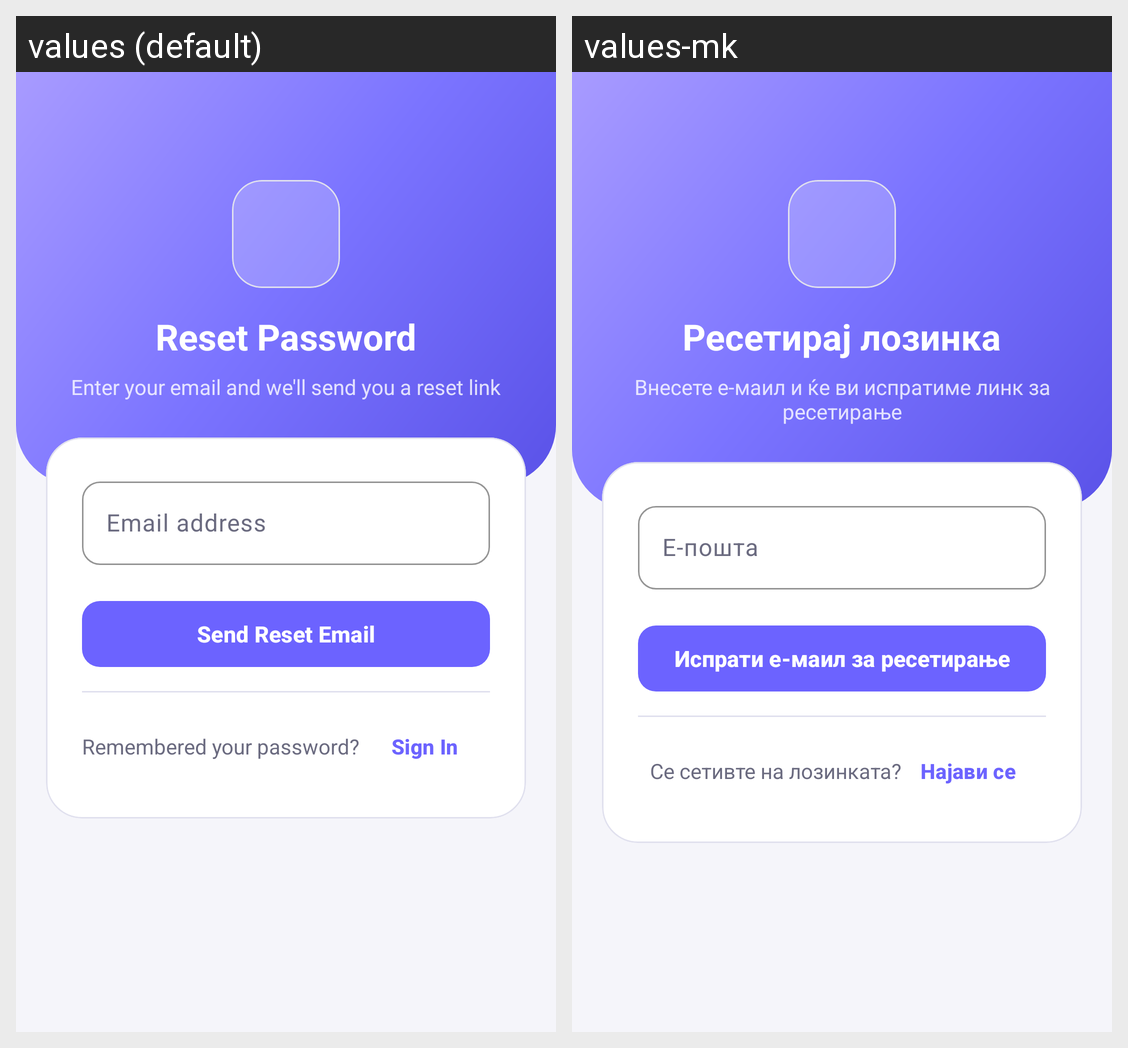

The Android screen above is rendered under two locales of the same app. Produce the string resources it draws, with the default and per-locale values.
Android screen res/layout/fragment_forgot_password.xml rendered under 2 locales, left to right: values (default), values-mk. Device: Nexus 5 (rendered at 1080×1920; each locale shown at half size, 540×960, under a caption strip naming it); theme Theme.Findly.
Strings drawn on this screen, with the default value and each locale's value (text and hints the layout hard-codes, and strings that could not be matched under every locale, appear in the picture but are not listed):

forgot_password_title
  values: Reset Password
  values-mk: Ресетирај лозинка

forgot_password_subtitle
  values: Enter your email and we'll send you a reset link
  values-mk: Внесете е-маил и ќе ви испратиме линк за ресетирање

hint_email
  values: Email address
  values-mk: Е-пошта

btn_send_reset
  values: Send Reset Email
  values-mk: Испрати е-маил за ресетирање

remembered_password
  values: Remembered your password?
  values-mk: Се сетивте на лозинката?

btn_sign_in
  values: Sign In
  values-mk: Најави се
